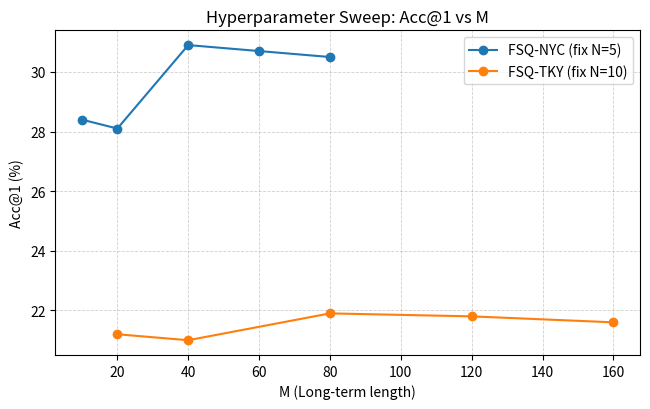
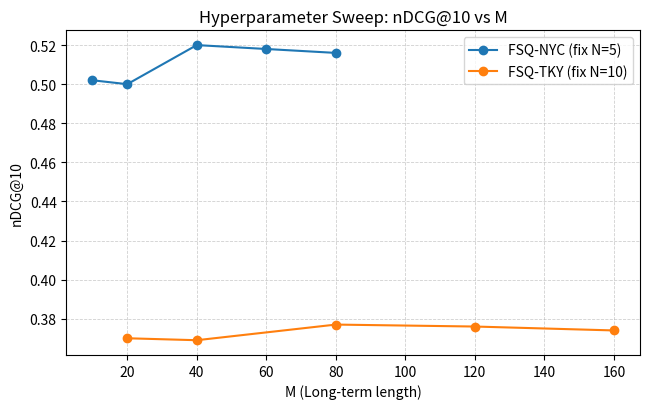
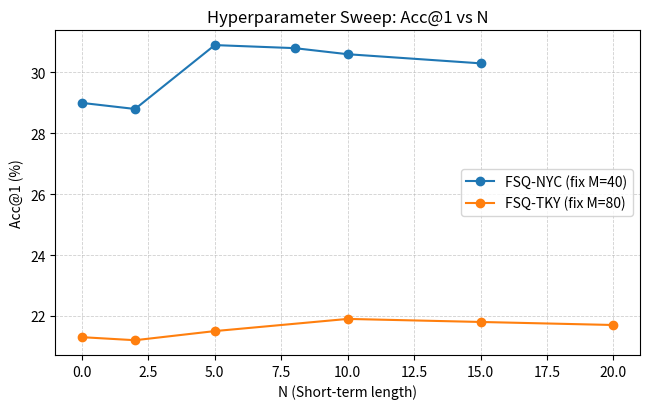
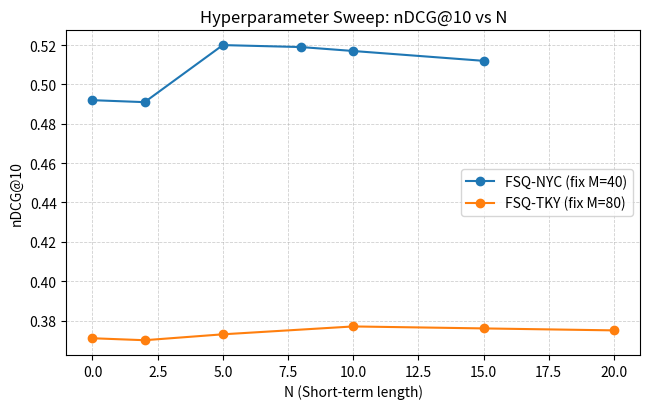

Reproduce these figures in Python, in order.
import matplotlib.pyplot as plt

# =========================
# Classroom-demo placeholder data (more realistic)
# Characteristics:
# - Mild non-monotonicity (dip then rise) is allowed and plausible
# - Chosen params are near-optimal:
#   NYC: M=40, N=5
#   TKY: M=80, N=10
# - nDCG tends to be smoother; Acc@1 slightly noisier
# =========================

# Sweep M (fix N): NYC fix N=5, TKY fix N=10
DATA_NYC_M = {
    "M": [10, 20, 40, 60, 80],
    # dip at M=20 then rise at M=40, then mild saturation
    "Acc1": [28.4, 28.1, 30.9, 30.7, 30.5],
    "nDCG": [0.502, 0.500, 0.520, 0.518, 0.516],
}
DATA_TKY_M = {
    "M": [20, 40, 80, 120, 160],
    # slight dip at M=40 (noise/over-mixing), then rise at M=80, then saturation
    "Acc1": [21.2, 21.0, 21.9, 21.8, 21.6],
    "nDCG": [0.370, 0.369, 0.377, 0.376, 0.374],
}

# Sweep N (fix M): NYC fix M=40, TKY fix M=80
DATA_NYC_N = {
    "N": [0, 2, 5, 8, 10, 15],
    # slight dip at N=2, peak at N=5, then mild decline
    "Acc1": [29.0, 28.8, 30.9, 30.8, 30.6, 30.3],
    "nDCG": [0.492, 0.491, 0.520, 0.519, 0.517, 0.512],
}
DATA_TKY_N = {
    "N": [0, 2, 5, 10, 15, 20],
    # small changes overall; peak at N=10
    "Acc1": [21.3, 21.2, 21.5, 21.9, 21.8, 21.7],
    "nDCG": [0.371, 0.370, 0.373, 0.377, 0.376, 0.375],
}


def plot_sweep(x_key, y_key, d1, d2, label1, label2, xlabel, ylabel, title, save_path):
    plt.figure(figsize=(6.6, 4.2))
    plt.plot(d1[x_key], d1[y_key], marker="o", label=label1)
    plt.plot(d2[x_key], d2[y_key], marker="o", label=label2)
    plt.xlabel(xlabel)
    plt.ylabel(ylabel)
    plt.title(title)
    plt.grid(True, which="both", linestyle="--", linewidth=0.6, alpha=0.6)
    plt.legend()
    plt.tight_layout()
    plt.savefig(save_path, dpi=300)
    plt.close()


# ---- Figure A: Acc@1 vs M (NYC/TKY) ----
plot_sweep(
    x_key="M",
    y_key="Acc1",
    d1=DATA_NYC_M,
    d2=DATA_TKY_M,
    label1="FSQ-NYC (fix N=5)",
    label2="FSQ-TKY (fix N=10)",
    xlabel="M (Long-term length)",
    ylabel="Acc@1 (%)",
    title="Hyperparameter Sweep: Acc@1 vs M",
    save_path="sweep_M_acc1.png",
)

# ---- Figure B: nDCG@10 vs M (NYC/TKY) ----
plot_sweep(
    x_key="M",
    y_key="nDCG",
    d1=DATA_NYC_M,
    d2=DATA_TKY_M,
    label1="FSQ-NYC (fix N=5)",
    label2="FSQ-TKY (fix N=10)",
    xlabel="M (Long-term length)",
    ylabel="nDCG@10",
    title="Hyperparameter Sweep: nDCG@10 vs M",
    save_path="sweep_M_ndcg.png",
)

# ---- Figure C: Acc@1 vs N (NYC/TKY) ----
plot_sweep(
    x_key="N",
    y_key="Acc1",
    d1=DATA_NYC_N,
    d2=DATA_TKY_N,
    label1="FSQ-NYC (fix M=40)",
    label2="FSQ-TKY (fix M=80)",
    xlabel="N (Short-term length)",
    ylabel="Acc@1 (%)",
    title="Hyperparameter Sweep: Acc@1 vs N",
    save_path="sweep_N_acc1.png",
)

# ---- Figure D: nDCG@10 vs N (NYC/TKY) ----
plot_sweep(
    x_key="N",
    y_key="nDCG",
    d1=DATA_NYC_N,
    d2=DATA_TKY_N,
    label1="FSQ-NYC (fix M=40)",
    label2="FSQ-TKY (fix M=80)",
    xlabel="N (Short-term length)",
    ylabel="nDCG@10",
    title="Hyperparameter Sweep: nDCG@10 vs N",
    save_path="sweep_N_ndcg.png",
)

print("Saved: sweep_M_acc1.png, sweep_M_ndcg.png, sweep_N_acc1.png, sweep_N_ndcg.png")
